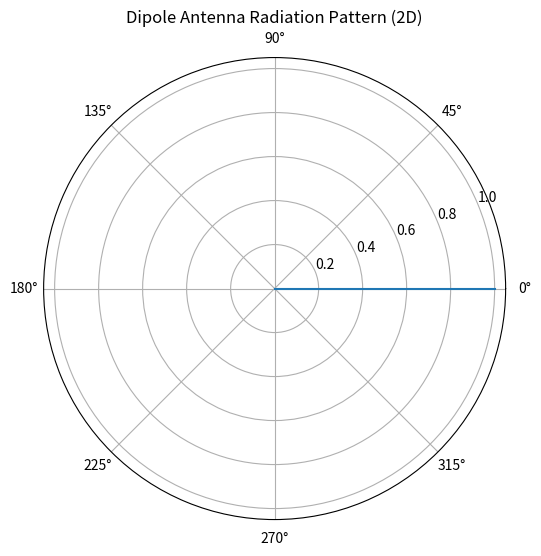
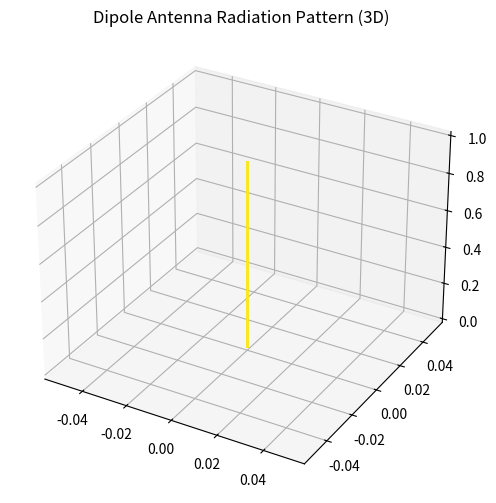

Write the Python code that produced these figures, in order.
import numpy as np
import matplotlib.pyplot as plt

# -----------------------------
# Dipole Antenna Parameters
# -----------------------------
frequency = 1e9          # 1 GHz
c = 3e8                  # Speed of light
wavelength = c / frequency
k = 2 * np.pi / wavelength  # Wave number

L = wavelength / 2       # Dipole length (half-wavelength)

theta = np.linspace(0, np.pi, 500)  # Angle from z-axis

# -----------------------------
# Radiation Pattern (E-theta)
# -----------------------------
# Formula for thin half-wave dipole:
E_theta = np.sin((k * L / 2) * np.cos(theta)) / np.sin(theta)
E_theta = np.nan_to_num(E_theta)  # Replace NaNs (0/0) with 0

# Normalize
E_theta = E_theta / np.max(np.abs(E_theta))

# -----------------------------
# Plot 2D Radiation Pattern
# -----------------------------
plt.figure(figsize=(6,6))
plt.polar(theta, np.abs(E_theta))
plt.title("Dipole Antenna Radiation Pattern (2D)")
plt.show()

# -----------------------------
# Plot 3D Radiation Pattern
# -----------------------------
from mpl_toolkits.mplot3d import Axes3D

phi = np.linspace(0, 2*np.pi, 100)
theta_grid, phi_grid = np.meshgrid(theta, phi)

# Radiation magnitude in 3D
E_3D = np.sin((k * L / 2) * np.cos(theta_grid)) / np.sin(theta_grid)
E_3D = np.nan_to_num(E_3D)
E_3D = E_3D / np.max(np.abs(E_3D))

# Convert to Cartesian for 3D plotting
X = E_3D * np.sin(theta_grid) * np.cos(phi_grid)
Y = E_3D * np.sin(theta_grid) * np.sin(phi_grid)
Z = E_3D * np.cos(theta_grid)

fig = plt.figure(figsize=(8,6))
ax = fig.add_subplot(111, projection='3d')
ax.plot_surface(X, Y, Z, facecolors=plt.cm.viridis(E_3D), rstride=2, cstride=2, alpha=0.8)
ax.set_title("Dipole Antenna Radiation Pattern (3D)")
plt.show()
